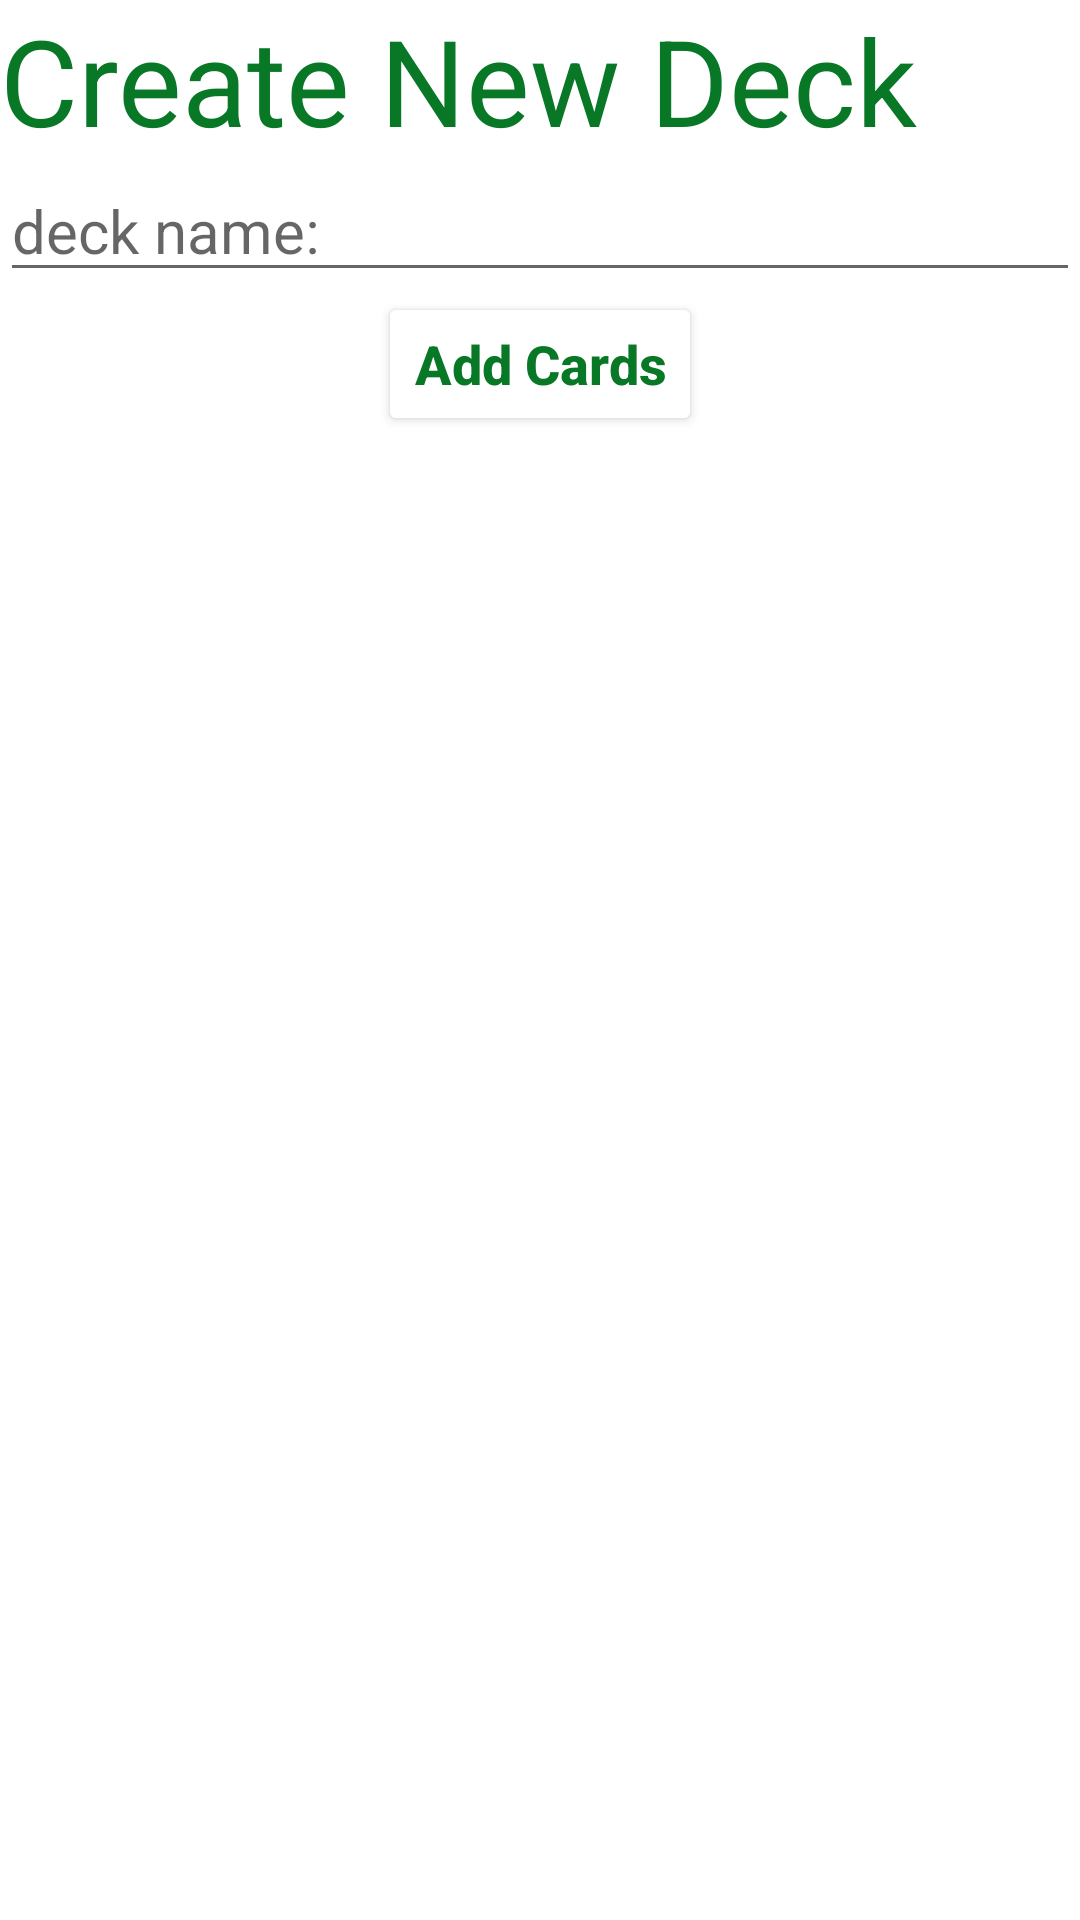

Write the Android layout XML for this screen, with the resource values it uses.
<!-- AndroidManifest.xml: application theme Theme.Flashcard_app -->
<!-- res/layout/activity_newdeck.xml -->
<?xml version="1.0" encoding="utf-8"?>
<LinearLayout xmlns:android="http://schemas.android.com/apk/res/android"
    android:layout_width="match_parent"
    android:layout_height="wrap_content"
    android:orientation="vertical"
   >


        <TextView
            android:layout_width="match_parent"
            android:layout_height="wrap_content"
            android:text="Create New Deck"
            android:textSize="40dp"
            android:textColor="#087726"
            >
        </TextView>

        <EditText
            android:id="@+id/deckName"
            android:layout_width="match_parent"
            android:layout_height="wrap_content"
            android:hint="deck name:"
            android:textSize="20dp"
            >
        </EditText>

        <LinearLayout
            android:id="@+id/layout"
            android:layout_width="match_parent"
            android:layout_height="wrap_content"
            android:orientation="vertical"
            >

















        </LinearLayout>


        <Button
            android:id="@+id/more"
            android:layout_width="wrap_content"
            android:layout_height="wrap_content"
            android:layout_gravity="center"
            android:backgroundTint="@color/white"
            android:clickable="true"
            android:text="Add Cards"
            android:textAllCaps="false"
            android:textColor="#087726"
            android:textSize="18sp"
            android:textStyle="bold"

            >

        </Button>
















</LinearLayout>
<!-- resources referenced by this layout -->
<resources>
  <color name="white">#FFFFFFFF</color>
  <style name="Theme.Flashcard_app" parent="Theme.MaterialComponents.DayNight.DarkActionBar">
          
          <item name="colorPrimary">@color/purple_500</item>
          <item name="colorPrimaryVariant">@color/purple_700</item>
          <item name="colorOnPrimary">@color/white</item>
          
          <item name="colorSecondary">@color/teal_200</item>
          <item name="colorSecondaryVariant">@color/teal_700</item>
          <item name="colorOnSecondary">@color/black</item>
          
          <item name="android:statusBarColor" tools:targetApi="l">?attr/colorPrimaryVariant</item>
          
      </style>
  <color name="purple_500">#FF6200EE</color>
  <color name="purple_700">#FF3700B3</color>
  <color name="teal_200">#FF03DAC5</color>
  <color name="teal_700">#FF018786</color>
  <color name="black">#FF000000</color>
</resources>
